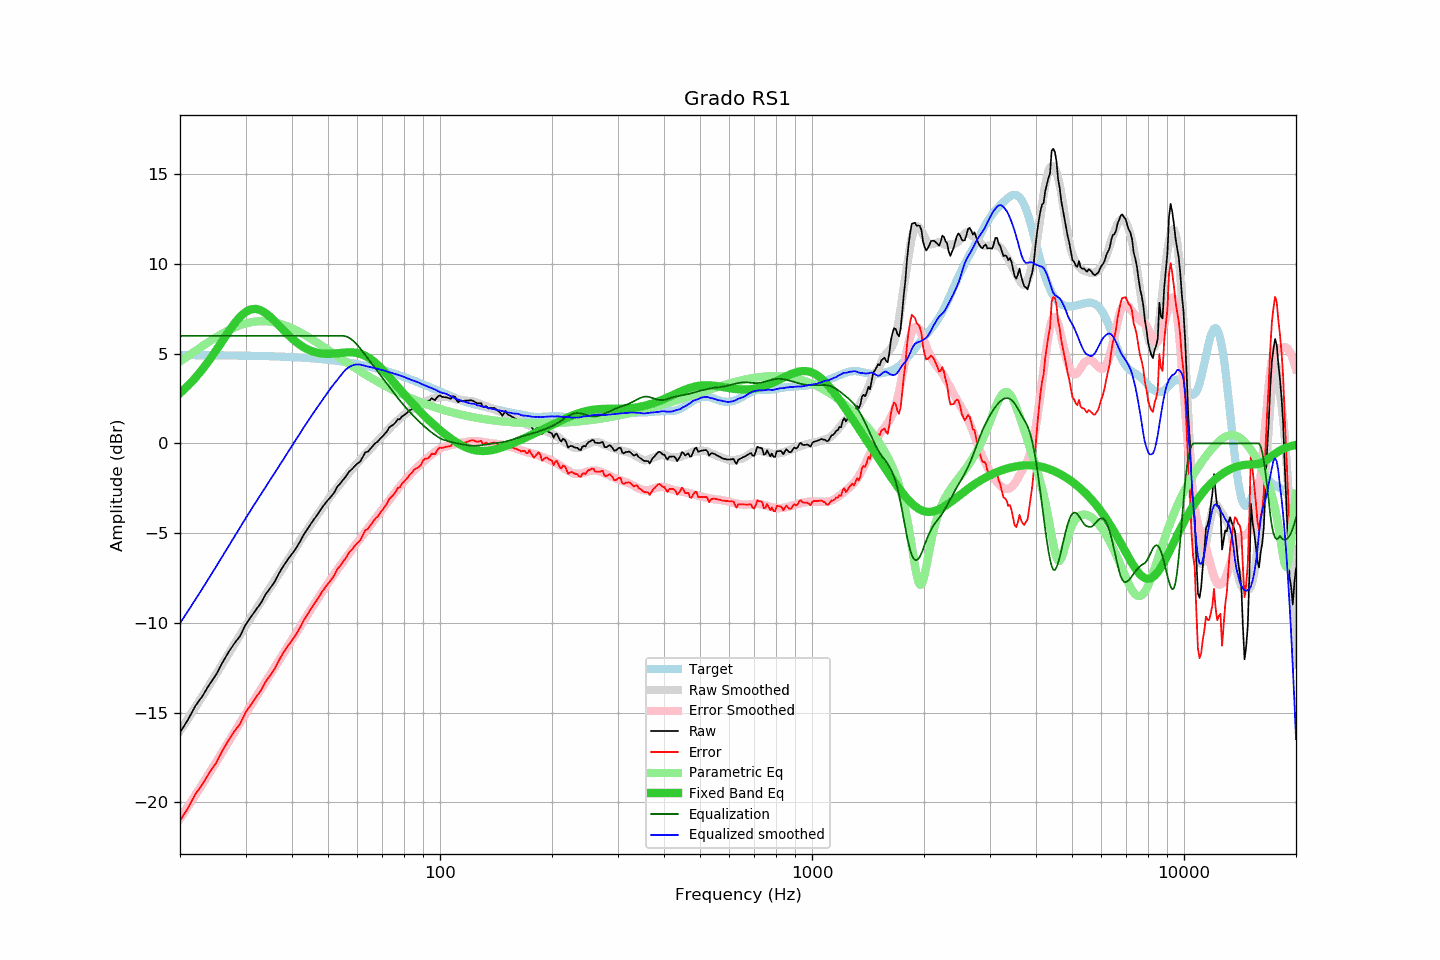

The table this chart was drawn from, first rows:
frequency, raw, error, smoothed, error_smoothed, equalization, parametric_eq, equalized_raw, equalized_smoothed, target
20, -16.11, -21.04, -16.02, -20.92, 6.00, 2.81, -10.11, -10.02, 4.93
21, -15.41, -20.34, -15.35, -20.25, 6.00, 3.21, -9.41, -9.35, 4.93
22, -14.63, -19.55, -14.70, -19.61, 6.00, 3.66, -8.63, -8.70, 4.92
23, -14.07, -18.99, -14.07, -18.98, 6.00, 4.14, -8.07, -8.07, 4.92
24, -13.43, -18.35, -13.46, -18.37, 6.00, 4.66, -7.43, -7.46, 4.92
25, -12.90, -17.82, -12.87, -17.77, 6.00, 5.19, -6.90, -6.87, 4.92
26, -12.22, -17.13, -12.29, -17.20, 6.00, 5.72, -6.22, -6.29, 4.91
27, -11.64, -16.55, -11.74, -16.64, 6.00, 6.23, -5.64, -5.74, 4.91
28, -11.15, -16.05, -11.20, -16.10, 6.00, 6.68, -5.15, -5.20, 4.90
29, -10.74, -15.64, -10.68, -15.58, 6.00, 7.06, -4.74, -4.68, 4.90
30, -10.11, -15.01, -10.18, -15.08, 6.00, 7.33, -4.11, -4.18, 4.90
31, -9.68, -14.57, -9.71, -14.60, 6.00, 7.48, -3.68, -3.71, 4.89
32, -9.27, -14.15, -9.26, -14.14, 6.00, 7.50, -3.27, -3.26, 4.88
33, -8.90, -13.78, -8.83, -13.70, 6.00, 7.43, -2.90, -2.83, 4.88
34, -8.40, -13.27, -8.41, -13.27, 6.00, 7.26, -2.40, -2.41, 4.87
35, -8.05, -12.91, -8.01, -12.86, 6.00, 7.05, -2.05, -2.01, 4.86
36, -7.68, -12.54, -7.62, -12.46, 6.00, 6.80, -1.68, -1.62, 4.86
37, -7.20, -12.05, -7.23, -12.07, 6.00, 6.55, -1.20, -1.23, 4.85
38, -6.80, -11.64, -6.86, -11.68, 6.00, 6.30, -0.80, -0.86, 4.84
39, -6.46, -11.29, -6.49, -11.31, 6.00, 6.07, -0.46, -0.49, 4.83
40, -6.16, -10.98, -6.14, -10.94, 6.00, 5.86, -0.16, -0.14, 4.82
41, -5.85, -10.66, -5.78, -10.58, 6.00, 5.67, 0.15, 0.22, 4.81
42, -5.49, -10.28, -5.44, -10.23, 6.00, 5.50, 0.51, 0.56, 4.79
43, -5.09, -9.87, -5.11, -9.89, 6.00, 5.37, 0.91, 0.89, 4.78
44, -4.78, -9.55, -4.80, -9.56, 6.00, 5.25, 1.22, 1.20, 4.77
45, -4.46, -9.21, -4.50, -9.24, 6.00, 5.17, 1.54, 1.50, 4.75
46, -4.19, -8.93, -4.21, -8.93, 6.00, 5.10, 1.81, 1.79, 4.74
47, -3.92, -8.64, -3.93, -8.63, 6.00, 5.05, 2.08, 2.07, 4.72
48, -3.62, -8.32, -3.66, -8.34, 6.00, 5.02, 2.38, 2.34, 4.70
49, -3.37, -8.05, -3.39, -8.06, 6.00, 5.00, 2.63, 2.61, 4.68
50, -3.15, -7.82, -3.13, -7.79, 6.00, 5.00, 2.85, 2.87, 4.67
51, -2.95, -7.60, -2.88, -7.53, 6.00, 5.00, 3.05, 3.12, 4.65
52, -2.72, -7.35, -2.65, -7.28, 6.00, 5.02, 3.28, 3.35, 4.63
53, -2.39, -6.99, -2.44, -7.03, 6.00, 5.03, 3.61, 3.56, 4.60
54, -2.22, -6.80, -2.23, -6.79, 6.00, 5.05, 3.78, 3.77, 4.58
55, -2.00, -6.56, -2.02, -6.56, 6.00, 5.07, 4.00, 3.98, 4.56
56, -1.81, -6.34, -1.82, -6.34, 5.96, 5.08, 4.15, 4.15, 4.53
57, -1.56, -6.07, -1.62, -6.12, 5.89, 5.08, 4.33, 4.27, 4.51
58, -1.43, -5.91, -1.43, -5.91, 5.78, 5.08, 4.35, 4.35, 4.48
59, -1.26, -5.71, -1.25, -5.70, 5.64, 5.07, 4.38, 4.39, 4.45
60, -1.11, -5.54, -1.07, -5.50, 5.48, 5.04, 4.37, 4.41, 4.43
61, -1.01, -5.41, -0.91, -5.30, 5.30, 5.00, 4.29, 4.40, 4.40
62, -0.75, -5.12, -0.75, -5.11, 5.11, 4.95, 4.36, 4.36, 4.37
63, -0.49, -4.83, -0.60, -4.92, 4.92, 4.88, 4.43, 4.32, 4.34
64, -0.46, -4.77, -0.45, -4.74, 4.74, 4.80, 4.28, 4.29, 4.31
65, -0.29, -4.56, -0.30, -4.56, 4.56, 4.71, 4.27, 4.26, 4.27
66, -0.13, -4.37, -0.15, -4.37, 4.37, 4.61, 4.24, 4.23, 4.24
67, 0.02, -4.19, -0.00, -4.19, 4.19, 4.50, 4.21, 4.19, 4.21
68, 0.10, -4.07, 0.15, -4.01, 4.01, 4.38, 4.11, 4.16, 4.17
69, 0.26, -3.88, 0.29, -3.84, 3.84, 4.25, 4.10, 4.13, 4.14
70, 0.39, -3.71, 0.43, -3.66, 3.66, 4.12, 4.05, 4.10, 4.10
71, 0.53, -3.53, 0.57, -3.49, 3.49, 3.99, 4.02, 4.06, 4.06
72, 0.67, -3.36, 0.69, -3.32, 3.32, 3.85, 3.99, 4.01, 4.03
73, 0.89, -3.10, 0.81, -3.16, 3.16, 3.71, 4.05, 3.97, 3.99
74, 0.98, -2.97, 0.95, -3.00, 3.00, 3.57, 3.98, 3.94, 3.95
75, 1.06, -2.85, 1.06, -2.84, 2.84, 3.43, 3.90, 3.90, 3.91
76, 1.18, -2.69, 1.18, -2.68, 2.68, 3.29, 3.86, 3.86, 3.87
77, 1.35, -2.48, 1.30, -2.53, 2.53, 3.16, 3.88, 3.83, 3.83
78, 1.35, -2.44, 1.41, -2.39, 2.39, 3.02, 3.74, 3.80, 3.79
79, 1.51, -2.24, 1.51, -2.25, 2.25, 2.89, 3.76, 3.76, 3.75
... 553 more rows
